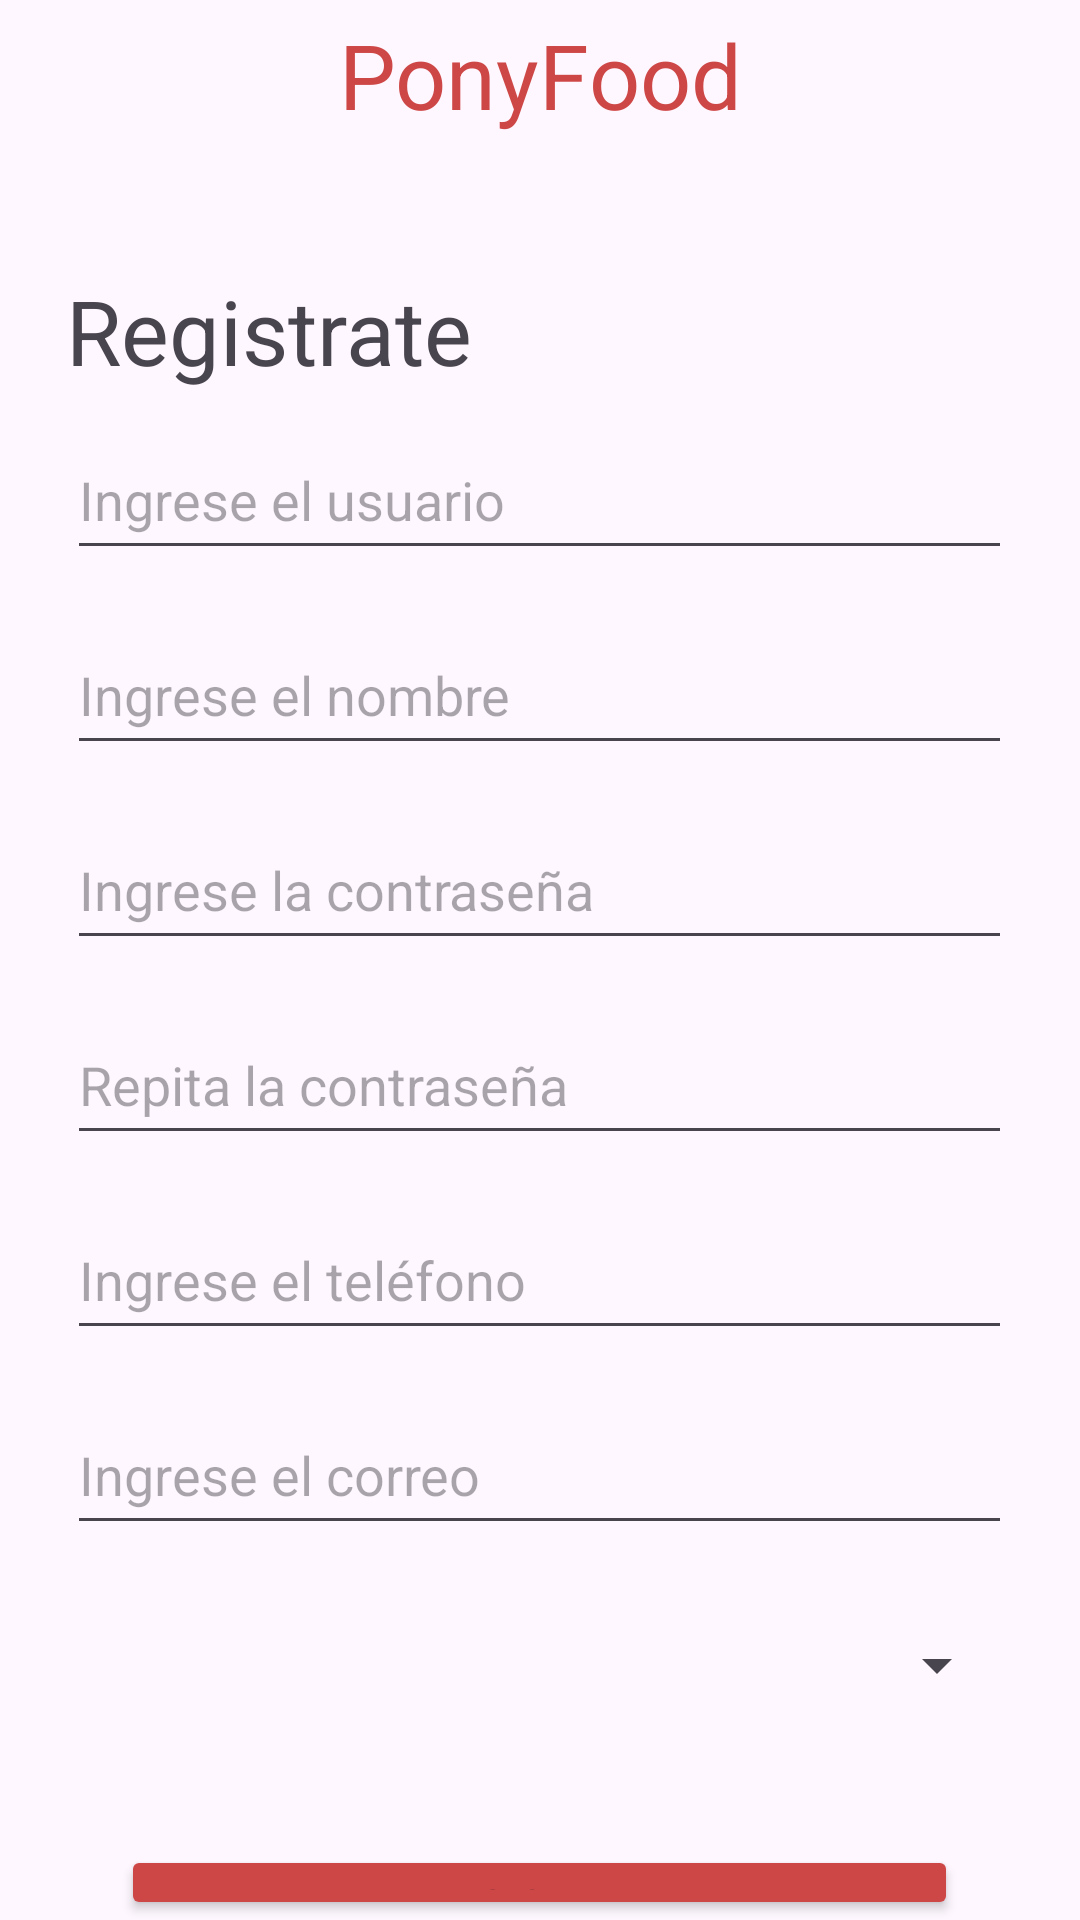

Here is an Android app screen rendered from its layout file. Give the layout XML and the strings, colors and styles it references.
<!-- AndroidManifest.xml: application theme Theme.TAP_U4P3_B -->
<!-- res/layout/activity_register.xml -->
<?xml version="1.0" encoding="utf-8"?>
<LinearLayout
    xmlns:android="http://schemas.android.com/apk/res/android"
    xmlns:app="http://schemas.android.com/apk/res-auto"
    xmlns:tools="http://schemas.android.com/tools"
    android:id="@+id/register"
    android:orientation="vertical"
    android:gravity="center"
    android:layout_width="match_parent"
    android:layout_height="match_parent"
    tools:context=".RegisterActivity">

    <TextView
        android:layout_width="match_parent"
        android:layout_height="50dp"
        android:text="PonyFood"
        android:textSize="30sp"
        android:gravity="center"
        android:textColor="#CE4747"
        android:layout_marginBottom="40dp"
        />


    <TextView
        android:layout_width="316dp"
        android:layout_height="50dp"
        android:text="Registrate"
        android:textSize="30sp" />


    <EditText
        android:id="@+id/editUsuario"
        android:hint="Ingrese el usuario"
        android:autofillHints="username"
        android:inputType="text"
        android:ems="15"
        android:layout_width="wrap_content"
        android:layout_height="50dp" />

    <EditText
        android:id="@+id/editNombre"
        android:hint="Ingrese el nombre"
        android:autofillHints="username"
        android:inputType="textPersonName"
        android:ems="15"
        android:layout_marginTop="15dp"
        android:layout_width="wrap_content"
        android:layout_height="50dp" />

    <EditText
        android:id="@+id/editPassword"
        android:hint="Ingrese la contraseña"
        android:autofillHints="password"
        android:inputType="textPassword"
        android:ems="15"
        android:layout_marginTop="15dp"
        android:layout_width="wrap_content"
        android:layout_height="50dp" />

    <EditText
        android:id="@+id/editPassword2"
        android:hint="Repita la contraseña"
        android:autofillHints="password"
        android:inputType="textPassword"
        android:ems="15"
        android:layout_marginTop="15dp"
        android:layout_width="wrap_content"
        android:layout_height="50dp" />

    <EditText
        android:id="@+id/editPhone"
        android:hint="Ingrese el teléfono"
        android:autofillHints="phone"
        android:inputType="phone"
        android:ems="15"
        android:layout_marginTop="15dp"
        android:layout_width="wrap_content"
        android:layout_height="50dp" />

    <EditText
        android:layout_width="wrap_content"
        android:layout_height="50dp"
        android:hint="Ingrese el correo"
        android:autofillHints="email"
        android:inputType="textEmailAddress"
        android:ems="15"
        android:layout_marginTop="15dp"
        android:id="@+id/editEmail" />

    <Spinner
        android:id="@+id/sucursal"
        android:layout_width="313dp"
        android:layout_height="50dp"
        android:layout_marginTop="15dp"
        android:spinnerMode="dropdown" />



    <Button
        android:id="@+id/btnRegistrar"
        android:layout_width="279dp"
        android:layout_height="wrap_content"
        android:layout_marginTop="35dp"
        android:backgroundTint="#CE4747"
        android:text="Registrar" />


</LinearLayout>
<!-- resources referenced by this layout -->
<resources>
  <style name="Theme.TAP_U4P3_B" parent="Base.Theme.TAP_U4P3_B" />
  <style name="Base.Theme.TAP_U4P3_B" parent="Theme.Material3.DayNight.NoActionBar">
          
          
      </style>
</resources>
